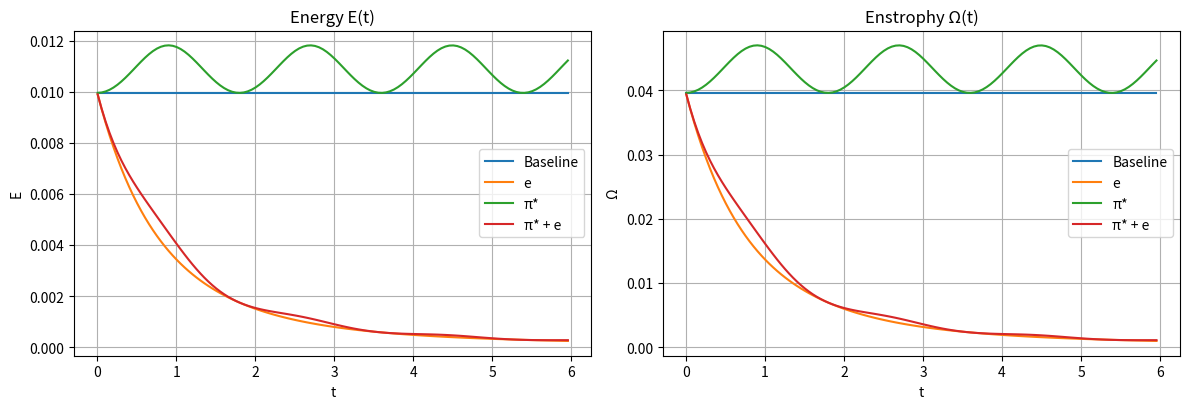

Write Python code to recreate this figure.
import numpy as np
import matplotlib.pyplot as plt

def e_operator_factor(t, lam_e=0.6, alpha_e=0.25):
    return -lam_e * np.exp(-alpha_e * t)

def e_term(u, t, lam_e=0.6, alpha_e=0.25):
    return e_operator_factor(t, lam_e, alpha_e) * u

def pi_star_factor(t, A_pi=0.15, omega_pi=3.5):
    return A_pi * np.sin(omega_pi * t)

def pi_star_term(u, t, A_pi=0.15, omega_pi=3.5):
    return pi_star_factor(t, A_pi, omega_pi) * u

def energy(u, v):
    return 0.5*np.mean(u*u + v*v)

def enstrophy(u, v):
    vx = np.roll(v, -1, axis=1) - np.roll(v, 1, axis=1)
    uy = np.roll(u, -1, axis=0) - np.roll(u, 1, axis=0)
    w  = vx - uy
    return np.mean(w*w)

nx, ny = 128, 128
rng = np.random.default_rng(0)
u0 = rng.standard_normal((nx, ny))*0.1
v0 = rng.standard_normal((nx, ny))*0.1

dt, T = 5e-3, 6.0
steps = int(T/dt)

lam_e, alpha_e = 0.6, 0.25
A_pi, omega_pi = 0.15, 3.5

def run(mode):
    u = u0.copy(); v = v0.copy(); t=0.0
    E, Z, TT = [], [], []
    for k in range(steps):
        fac = 0.0
        if 'e' in mode:
            fac += e_operator_factor(t, lam_e, alpha_e)
        if 'pi' in mode:
            fac += pi_star_factor(t, A_pi, omega_pi)
        # forward Euler (sufficient for linear toy ODE)
        u = u + dt * (fac * u)
        v = v + dt * (fac * v)
        t += dt
        if k % 10 == 0:
            E.append(energy(u, v)); Z.append(enstrophy(u, v)); TT.append(t)
    return np.array(TT), np.array(E), np.array(Z)

T0,E0,Z0   = run(mode=set())          # baseline
T1,E1,Z1   = run(mode={'e'})          # e only
T2,E2,Z2   = run(mode={'pi'})         # pi* only
T3,E3,Z3   = run(mode={'e','pi'})     # pi* + e

fig, ax = plt.subplots(1,2, figsize=(12,4.2))
ax[0].plot(T0,E0,label='Baseline')
ax[0].plot(T1,E1,label='e')
ax[0].plot(T2,E2,label='π*')
ax[0].plot(T3,E3,label='π* + e')
ax[0].set_title('Energy E(t)'); ax[0].set_xlabel('t'); ax[0].set_ylabel('E'); ax[0].grid(True); ax[0].legend()

ax[1].plot(T0,Z0,label='Baseline')
ax[1].plot(T1,Z1,label='e')
ax[1].plot(T2,Z2,label='π*')
ax[1].plot(T3,Z3,label='π* + e')
ax[1].set_title('Enstrophy Ω(t)'); ax[1].set_xlabel('t'); ax[1].set_ylabel('Ω'); ax[1].grid(True); ax[1].legend()
plt.tight_layout(); plt.show()